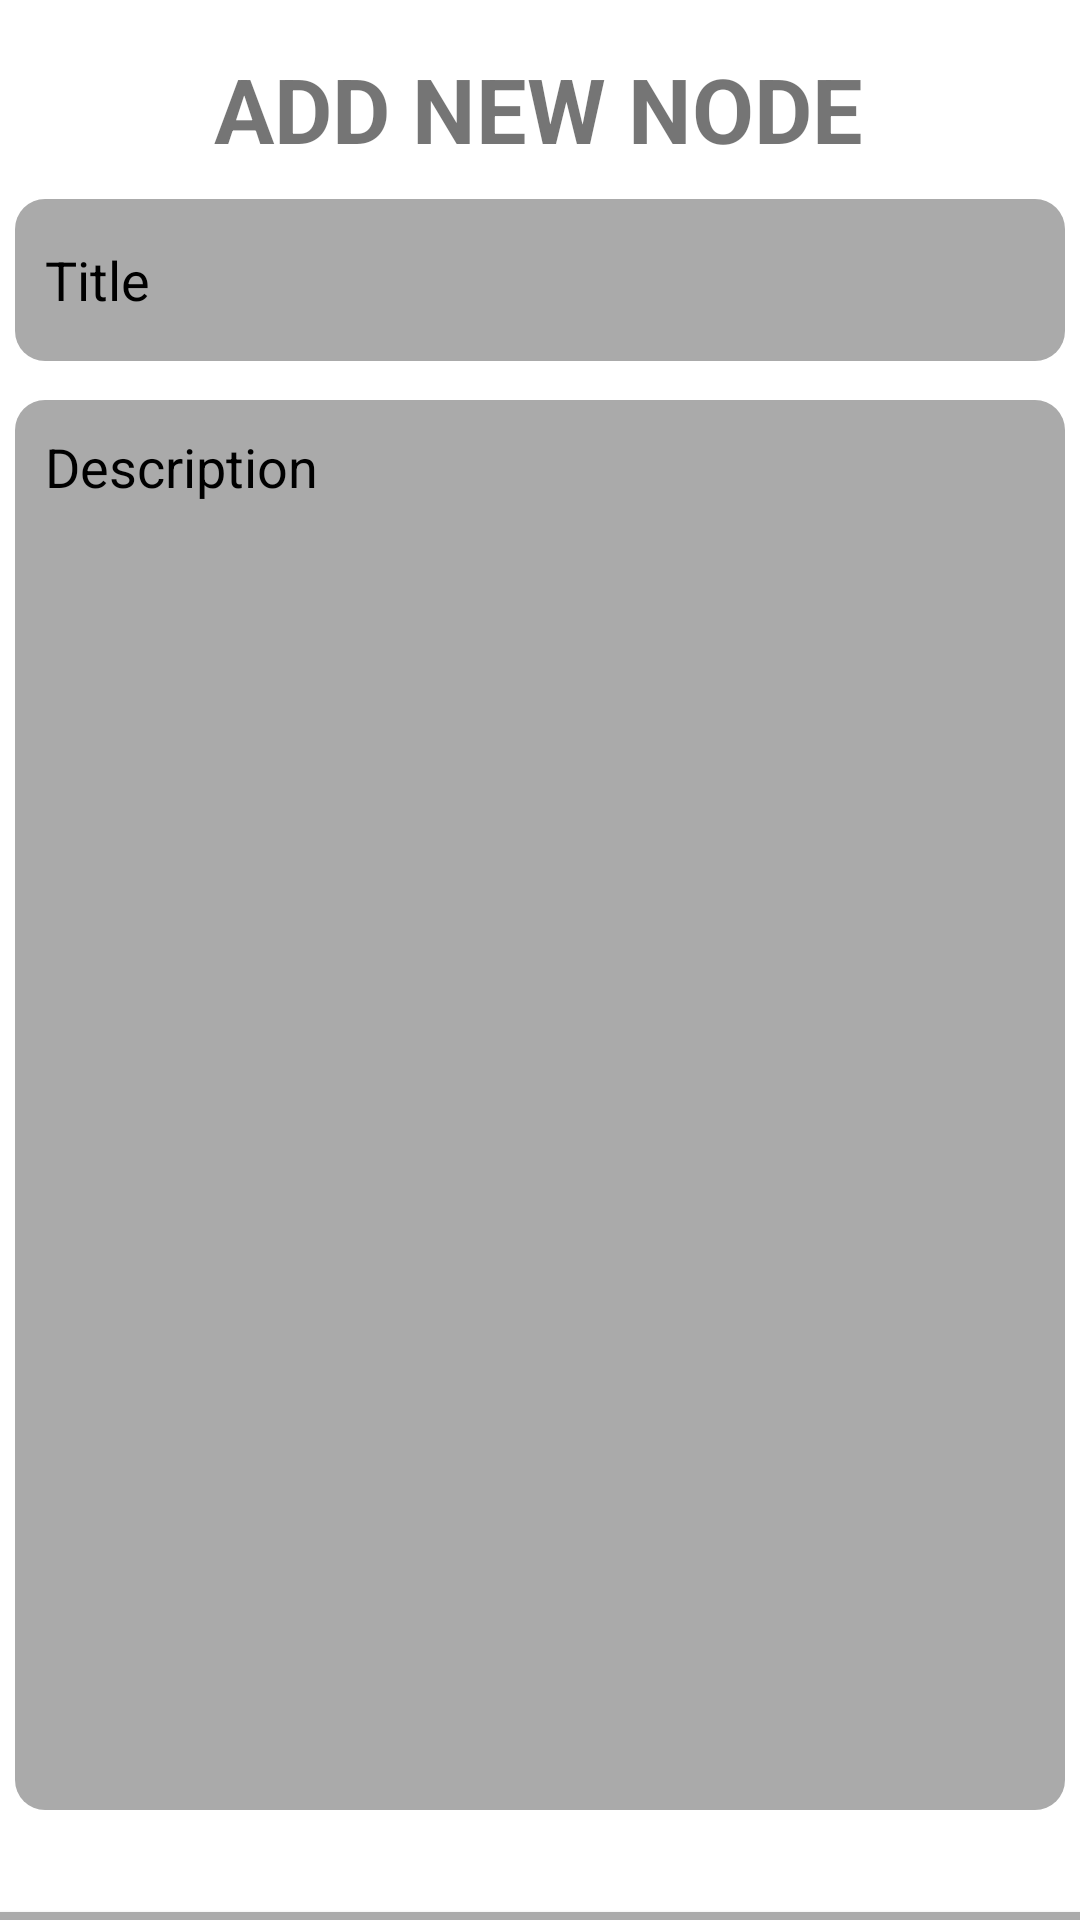

The Android layout XML behind this screen, and the referenced resources:
<!-- AndroidManifest.xml: application theme Theme.LocatioNotes -->
<!-- res/layout/activity_add_new_node.xml -->
<?xml version="1.0" encoding="utf-8"?>
<androidx.constraintlayout.widget.ConstraintLayout xmlns:android="http://schemas.android.com/apk/res/android"
    xmlns:app="http://schemas.android.com/apk/res-auto"
    xmlns:tools="http://schemas.android.com/tools"
    android:layout_width="match_parent"
    android:layout_height="match_parent"
    tools:context=".NotesActivities.Notes.AddNewNote">

    <TextView
        android:id="@+id/add_new_note_activity_main_text"
        android:layout_width="wrap_content"
        android:layout_height="wrap_content"
        android:layout_marginTop="16dp"
        android:text="@string/add_new_note"
        android:textSize="30sp"
        android:textStyle="bold"
        app:layout_constraintEnd_toEndOf="parent"
        app:layout_constraintHorizontal_bias="0.497"
        app:layout_constraintStart_toStartOf="parent"
        app:layout_constraintTop_toTopOf="parent" />

    <EditText
        android:id="@+id/add_new_note_title_activity"
        android:layout_width="350dp"
        android:layout_height="54dp"
        android:layout_margin="10dp"
        android:layout_marginTop="21dp"
        android:background="@drawable/shaped_corner"
        android:hint="@string/add_new_note_title"
        android:textColorHint="@color/black"
        android:padding="10dp"
        app:layout_constraintEnd_toEndOf="parent"
        app:layout_constraintStart_toStartOf="parent"
        app:layout_constraintTop_toBottomOf="@+id/add_new_note_activity_main_text" />

    <EditText
        android:id="@+id/add_new_note_description_activity"
        android:layout_width="350dp"
        android:layout_height="470dp"
        android:layout_marginTop="13dp"
        android:background="@drawable/shaped_corner"
        android:gravity="top"
        android:hint="@string/add_new_note_description"
        android:textColorHint="@color/black"
        android:lines="10"
        android:padding="10dp"
        app:layout_constraintEnd_toEndOf="@+id/add_new_note_title_activity"
        app:layout_constraintStart_toStartOf="@+id/add_new_note_title_activity"
        app:layout_constraintTop_toBottomOf="@+id/add_new_note_title_activity" />

    <Button
        android:id="@+id/add_new_note_activity_save_note_button"
        android:layout_width="390dp"
        android:layout_height="53dp"
        android:layout_marginTop="34dp"
        android:text="@string/add_new_note_save_note"
        android:background="@drawable/shaped_corner"

        app:layout_constraintEnd_toEndOf="@+id/add_new_note_description_activity"
        app:layout_constraintStart_toStartOf="@+id/add_new_note_description_activity"
        app:layout_constraintTop_toBottomOf="@+id/add_new_note_description_activity" />
</androidx.constraintlayout.widget.ConstraintLayout>
<!-- resources referenced by this layout -->
<resources>
  <color name="black">#FF000000</color>
  <!-- drawable shaped_corner (drawable) -->
  <?xml version="1.0" encoding="utf-8"?>
  <shape xmlns:android="http://schemas.android.com/apk/res/android"
      android:shape="rectangle">
      <solid android:color="@android:color/darker_gray"/>
      <corners android:radius="10dp"></corners>
  </shape>
  <string name="add_new_note">ADD NEW NODE</string>
  <string name="add_new_note_description">Description</string>
  <string name="add_new_note_save_note">SAVE NOTE</string>
  <string name="add_new_note_title">Title</string>
  <style name="Theme.LocatioNotes" parent="Theme.MaterialComponents.DayNight.DarkActionBar">
          
          <item name="colorPrimary">@color/purple_500</item>
          <item name="colorPrimaryVariant">@color/purple_700</item>
          <item name="colorOnPrimary">@color/white</item>
          
          <item name="colorSecondary">@color/teal_200</item>
          <item name="colorSecondaryVariant">@color/teal_700</item>
          <item name="colorOnSecondary">@color/black</item>
          
          <item name="android:statusBarColor" tools:targetApi="l">?attr/colorPrimaryVariant</item>
          
      </style>
  <color name="purple_700">#FF3700B3</color>
  <color name="white">#FFFFFFFF</color>
  <color name="teal_200">#FF03DAC5</color>
  <color name="teal_700">#FF018786</color>
  <!-- not gathered from this repository: default colours our renderer supplied (Android Studio template values) -->
  <color name="purple_500">#FF6200EE</color>
</resources>
